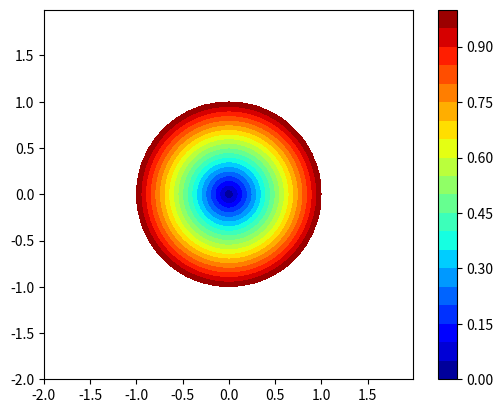

Generate this figure with matplotlib:
import numpy as np
from matplotlib import pyplot as plt
from mpl_toolkits.mplot3d import Axes3D
delta = 0.005
x = np.arange(-2.0, 2.0, delta)
y = np.arange(-2.0, 2.0, delta)
X, Y = np.meshgrid(x, y)
Z1 = np.sqrt(X**2 +Y**2)
for i in range(y.size):
    for j in range(x.size):
        if Z1[i,j] >1:
            Z1[i, j] = None
plt.axes().set_aspect('equal')
plt.contourf(x,y,Z1, 20, cmap='jet')
plt.colorbar();
plt.show()